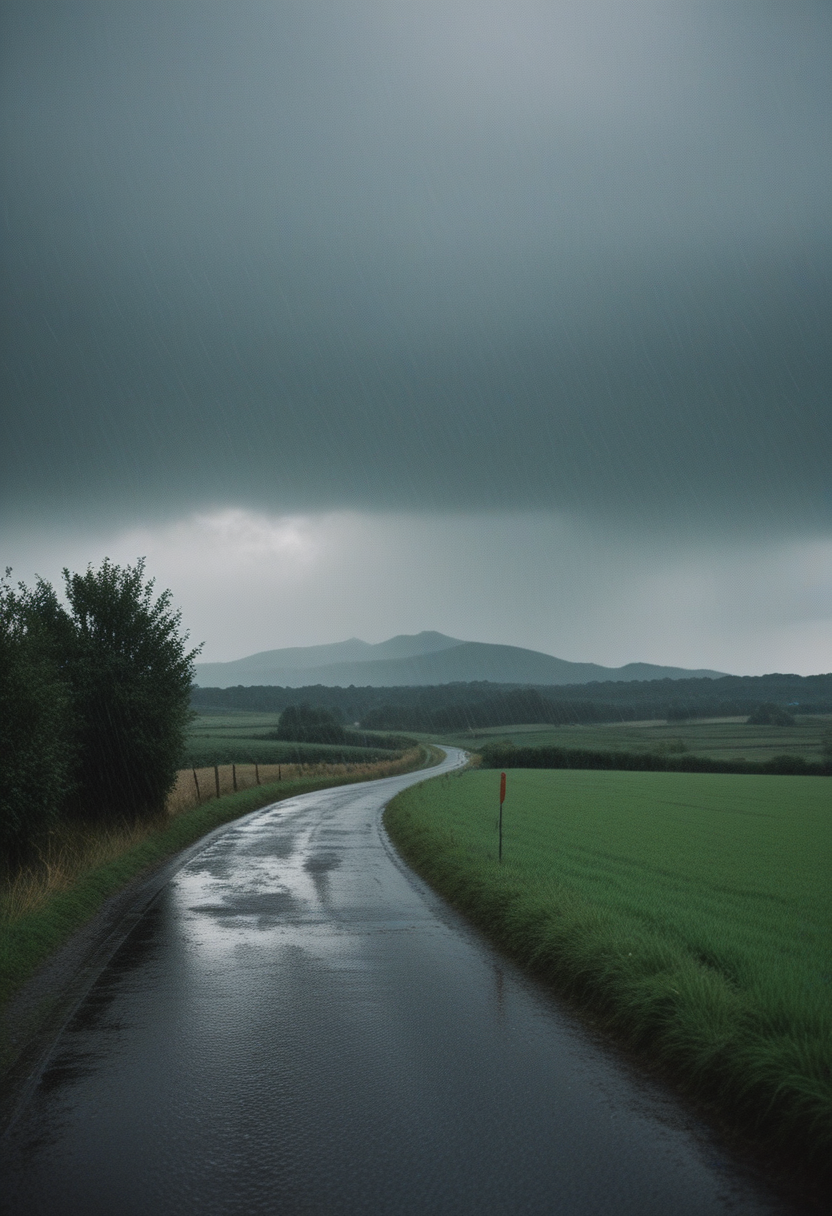
Generation parameters embedded in this image by AUTOMATIC1111 Stable Diffusion web UI or a fork of it (Forge, ...) (PNG 'parameters' text chunk):
photo of landscape, rainy weather, 8k uhd, high quality, film grain, Fujifilm XT3
Steps: 22, Sampler: Euler a, CFG scale: 3.5, Seed: 1637073651, Size: 832x1216, Model hash: ccbf759201, Model: AIPG add X, VAE hash: 235745af8d, VAE: madebyollinsdxl-vae-fp16-fix.safetensors, ENSD: 2828, Discard penultimate sigma: True, SGM noise multiplier: True, Version: f0.0.17v1.8.0rc-latest-276-g29be1da7